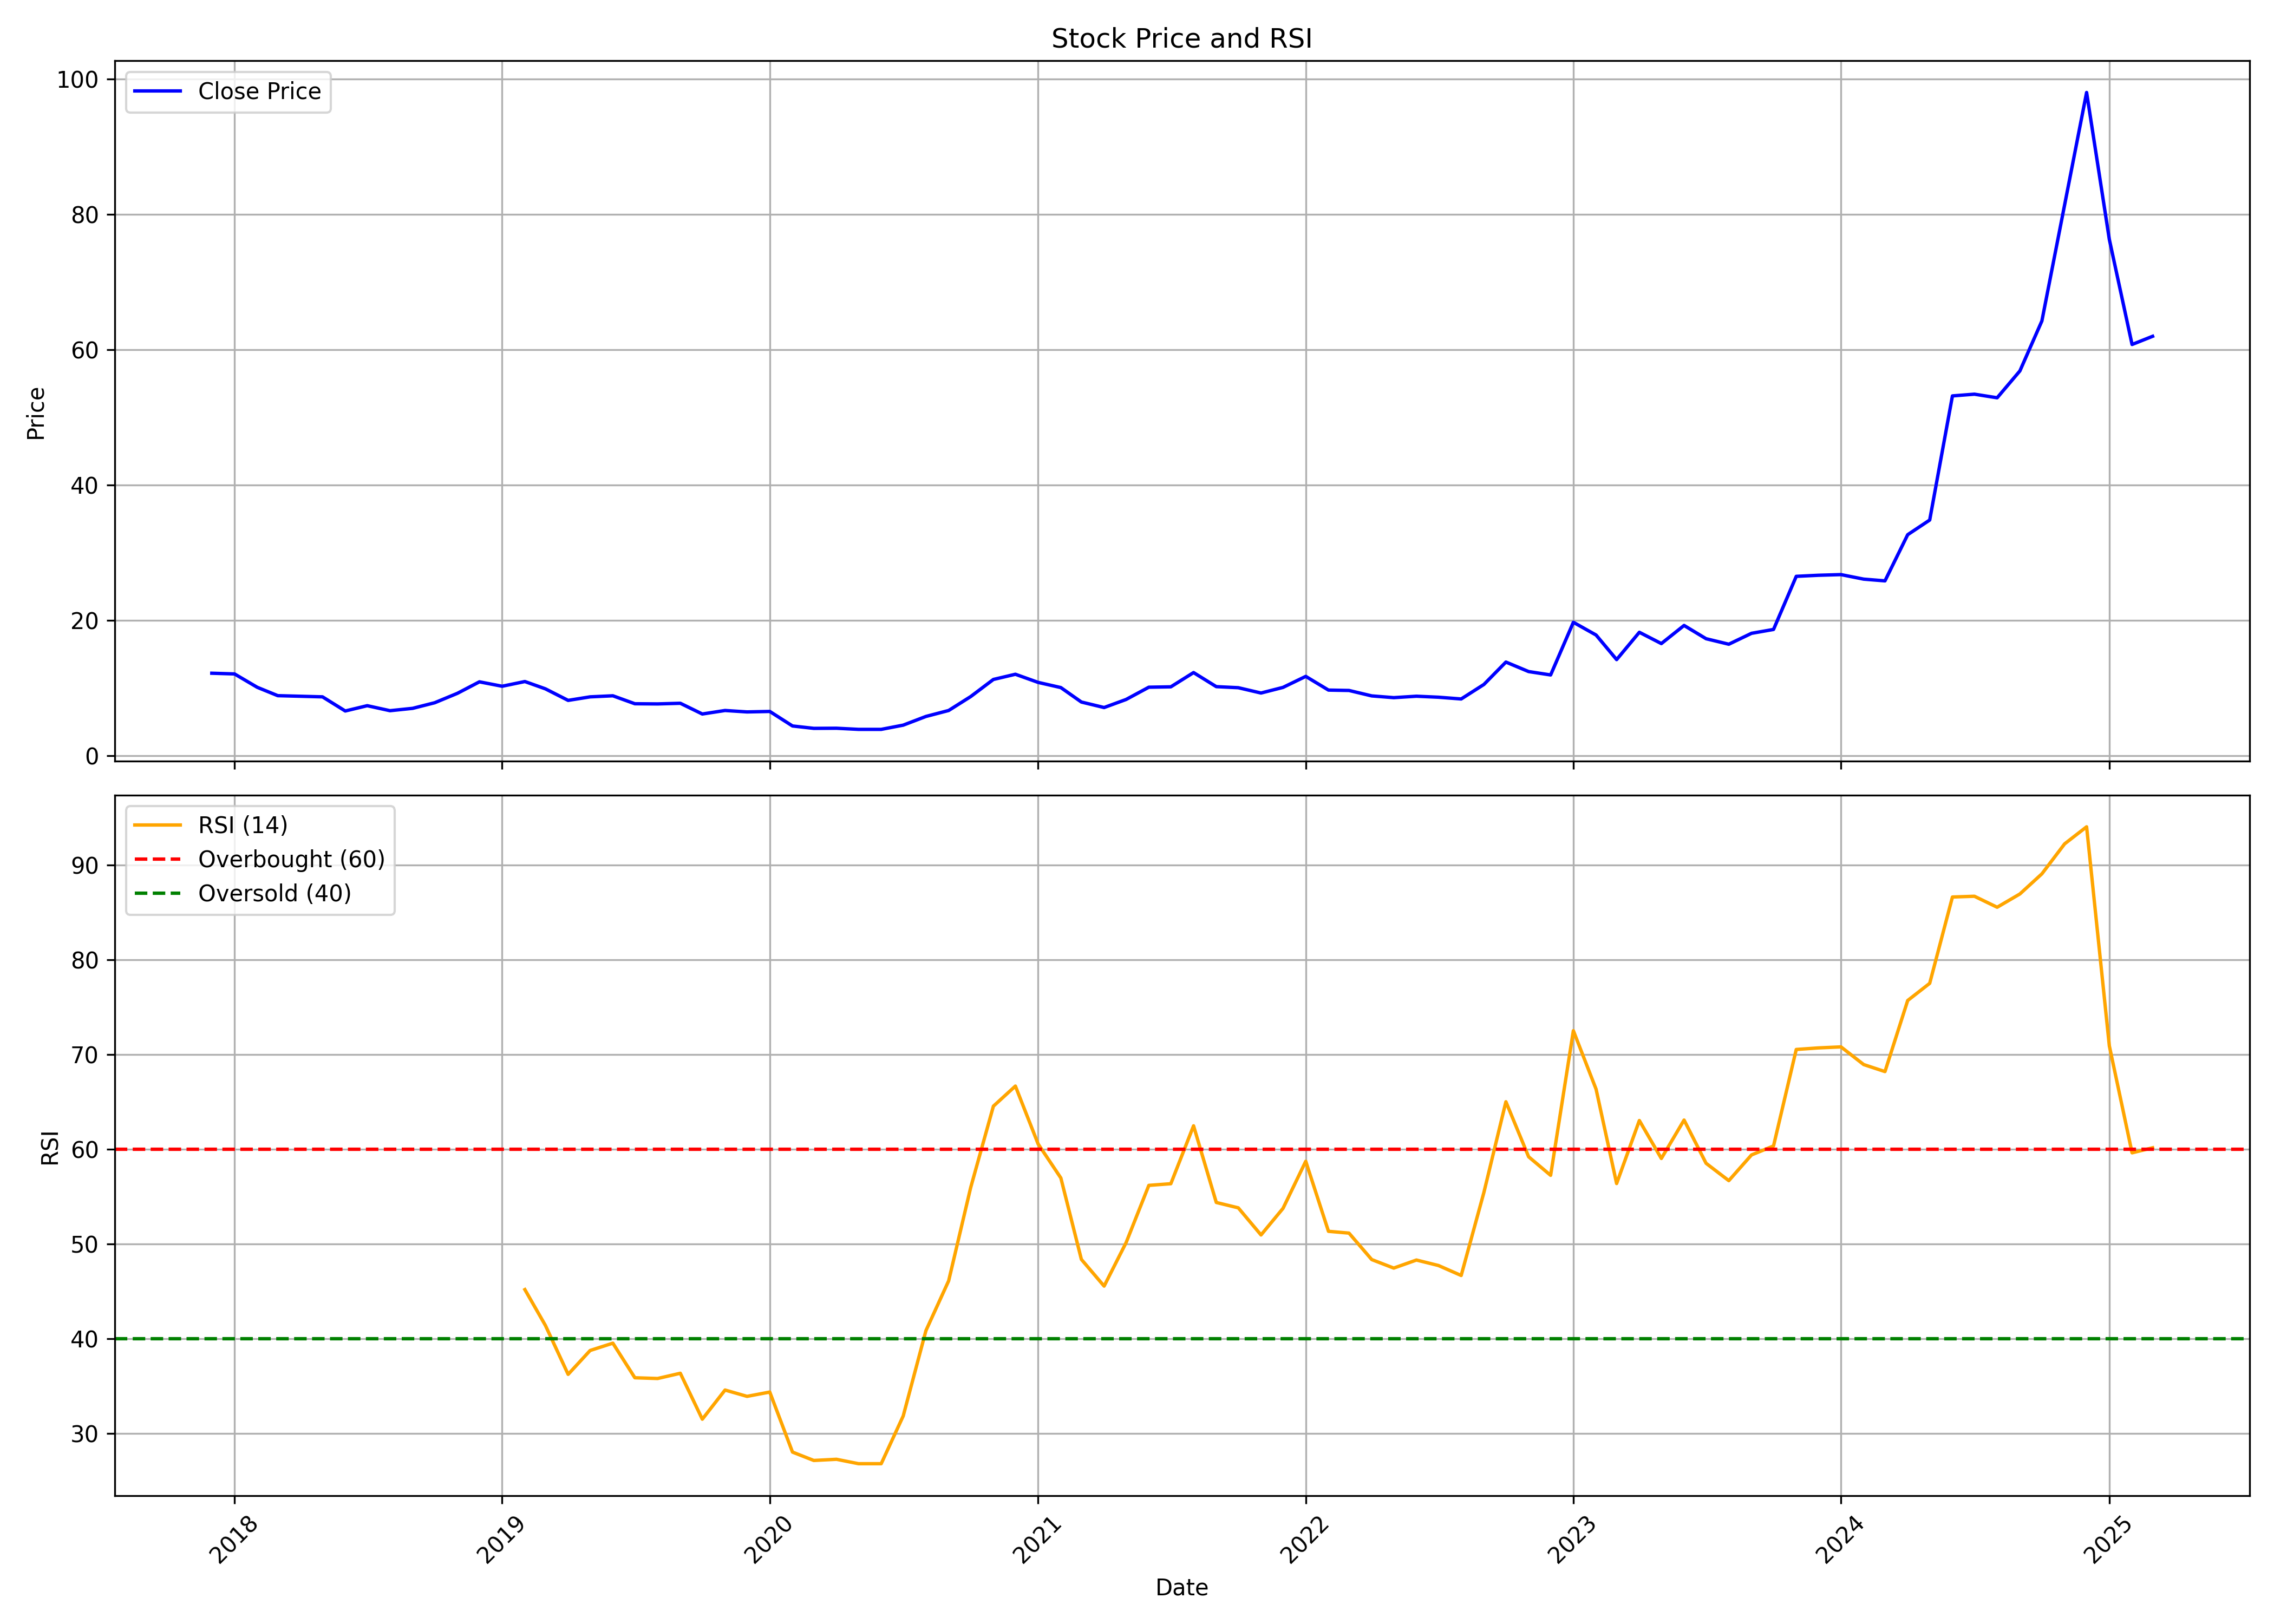

The data file committed next to this chart (first rows):
, date, symbol, open, high, low, close, volume, rsi
0, 2017-12-01, SHRADHA, 12.16, 13, 11.84, 12.2, 9177000, 
1, 2018-01-01, SHRADHA, 12.4, 12.45, 11.67, 12.09, 1732500, 
2, 2018-02-01, SHRADHA, 11.67, 11.67, 9.578, 10.12, 651000, 
3, 2018-03-01, SHRADHA, 10.12, 11.23, 8.185, 8.882, 3864000, 
4, 2018-04-01, SHRADHA, 8.882, 9.578, 8.707, 8.795, 609000, 
5, 2018-05-01, SHRADHA, 8.795, 9.056, 8.446, 8.707, 52500, 
6, 2018-06-01, SHRADHA, 8.707, 8.707, 6.444, 6.618, 157500, 
7, 2018-07-01, SHRADHA, 6.618, 8.533, 6.461, 7.401, 945000, 
8, 2018-08-01, SHRADHA, 7.401, 7.401, 6.661, 6.661, 42000, 
9, 2018-09-01, SHRADHA, 6.661, 7.314, 6.618, 7.009, 189000, 
10, 2018-10-01, SHRADHA, 7.009, 8.168, 6.531, 7.837, 724500, 
11, 2018-11-01, SHRADHA, 8.011, 9.23, 8.011, 9.23, 210000, 
12, 2018-12-01, SHRADHA, 9.23, 10.93, 8.725, 10.93, 115500, 
13, 2019-01-01, SHRADHA, 10.97, 10.97, 8.742, 10.27, 210000, 
14, 2019-02-01, SHRADHA, 10.45, 10.97, 10.45, 10.97, 21000, 45.17
15, 2019-03-01, SHRADHA, 11.29, 11.29, 8.229, 9.892, 262500, 41.39
16, 2019-04-01, SHRADHA, 9.892, 11.14, 7.201, 8.185, 168000, 36.23
17, 2019-05-01, SHRADHA, 8.185, 8.707, 8.185, 8.707, 42000, 38.75
18, 2019-06-01, SHRADHA, 8.707, 10.79, 7.027, 8.864, 147000, 39.52
19, 2019-07-01, SHRADHA, 8.864, 9.082, 6.295, 7.689, 115500, 35.87
20, 2019-08-01, SHRADHA, 7.689, 7.689, 6.226, 7.663, 31500, 35.79
21, 2019-09-01, SHRADHA, 7.663, 8.943, 6.139, 7.758, 94500, 36.34
22, 2019-10-01, SHRADHA, 8.664, 8.664, 5.124, 6.172, 157500, 31.49
23, 2019-11-01, SHRADHA, 6.172, 6.692, 6.172, 6.692, 10500, 34.57
24, 2019-12-01, SHRADHA, 6.692, 7.898, 5.292, 6.48, 94500, 33.9
25, 2020-01-01, SHRADHA, 6.48, 7.766, 5.309, 6.551, 31500, 34.36
26, 2020-02-01, SHRADHA, 6.551, 6.551, 4.288, 4.402, 462000, 28.02
27, 2020-03-01, SHRADHA, 4.402, 4.754, 4.015, 4.05, 42000, 27.14
28, 2020-04-01, SHRADHA, 4.05, 4.068, 3.874, 4.068, 21000, 27.26
29, 2020-05-01, SHRADHA, 4.068, 4.068, 3.9, 3.9, 10500, 26.8
30, 2020-06-01, SHRADHA, 3.9, 3.9, 3.9, 3.9, 0, 26.8
31, 2020-07-01, SHRADHA, 3.742, 4.526, 3.742, 4.526, 462000, 31.83
32, 2020-08-01, SHRADHA, 4.526, 5.811, 4.226, 5.811, 451500, 40.85
33, 2020-09-01, SHRADHA, 5.811, 6.692, 5.811, 6.692, 42000, 46.1
34, 2020-10-01, SHRADHA, 6.692, 8.746, 6.342, 8.746, 185660, 55.94
35, 2020-11-01, SHRADHA, 9.171, 11.46, 7.997, 11.28, 200600, 64.53
36, 2020-12-01, SHRADHA, 11.37, 14.19, 10.47, 12.05, 2137780, 66.66
37, 2021-01-01, SHRADHA, 12.33, 12.58, 9.947, 10.84, 553055, 60.55
38, 2021-02-01, SHRADHA, 10.84, 11.35, 9.254, 10.08, 200515, 56.96
39, 2021-03-01, SHRADHA, 9.605, 10.58, 7.165, 7.941, 89125, 48.36
40, 2021-04-01, SHRADHA, 7.941, 8.311, 6.564, 7.128, 19020, 45.54
41, 2021-05-01, SHRADHA, 7.479, 9.226, 6.684, 8.32, 105295, 50.13
42, 2021-06-01, SHRADHA, 8.191, 11.27, 7.849, 10.13, 973595, 56.17
43, 2021-07-01, SHRADHA, 10.71, 11.18, 9.393, 10.19, 520120, 56.35
44, 2021-08-01, SHRADHA, 10.39, 13.87, 7.59, 12.3, 3310830, 62.46
45, 2021-09-01, SHRADHA, 12.47, 12.67, 9.679, 10.22, 1103765, 54.37
46, 2021-10-01, SHRADHA, 10.22, 11.46, 9.115, 10.06, 591580, 53.8
47, 2021-11-01, SHRADHA, 10.89, 10.89, 8.561, 9.273, 215865, 50.94
48, 2021-12-01, SHRADHA, 9.421, 11.65, 8.838, 10.1, 1201885, 53.75
49, 2022-01-01, SHRADHA, 9.984, 14.79, 9.698, 11.73, 10896545, 58.72
50, 2022-02-01, SHRADHA, 11.67, 12.94, 8.894, 9.707, 5829375, 51.33
51, 2022-03-01, SHRADHA, 9.707, 11.09, 9.615, 9.652, 1435190, 51.14
52, 2022-04-01, SHRADHA, 9.689, 10.22, 8.727, 8.847, 1063830, 48.34
53, 2022-05-01, SHRADHA, 8.699, 10.49, 7.951, 8.588, 2223060, 47.44
54, 2022-06-01, SHRADHA, 8.755, 9.245, 7.082, 8.801, 801710, 48.29
55, 2022-07-01, SHRADHA, 8.736, 9.236, 8.404, 8.653, 236770, 47.72
56, 2022-08-01, SHRADHA, 8.81, 9.226, 7.701, 8.394, 336505, 46.66
57, 2022-09-01, SHRADHA, 8.32, 12.54, 7.775, 10.54, 4318475, 55.44
58, 2022-10-01, SHRADHA, 10.71, 16.04, 10.26, 13.85, 2234470, 65
59, 2022-11-01, SHRADHA, 13.85, 14.53, 11.1, 12.44, 297820, 59.19
... 28 more rows
